Run: headless pygame with SDL's dummy video driver; simulated clock (each Clock.tick advances the game by its frame time, no real sleeping); random seed 0; keys injected as events and as key.get_pressed() state; no mouse input.
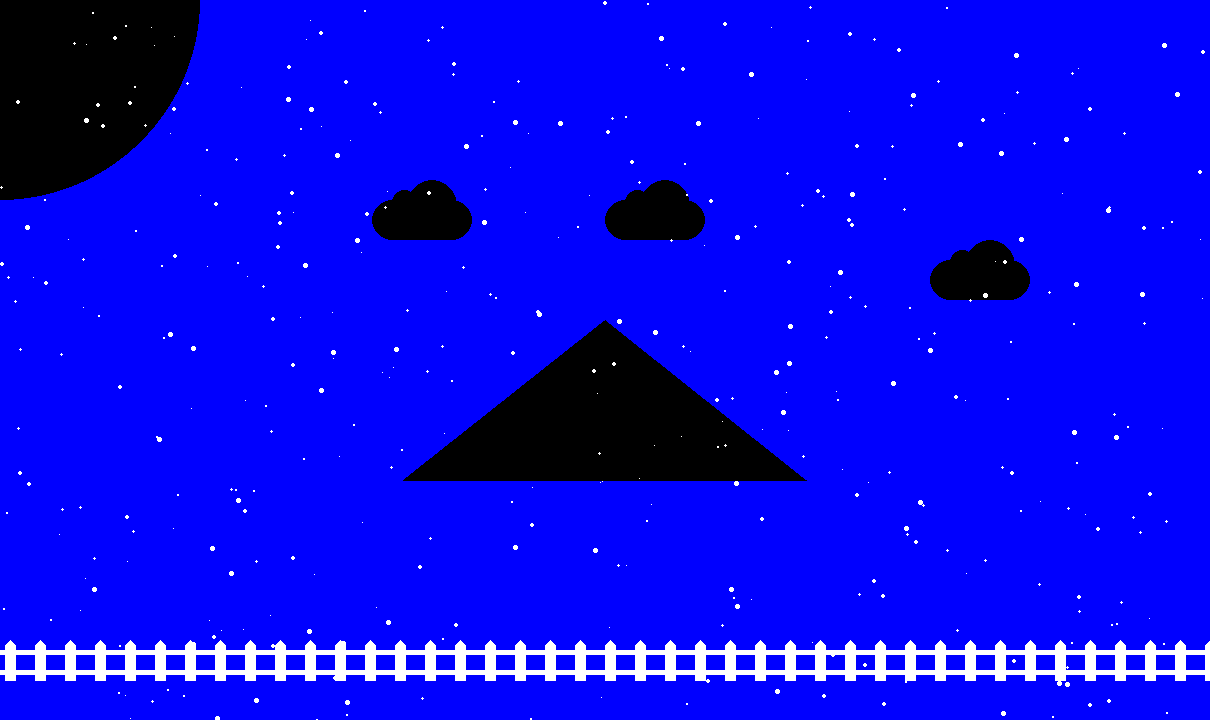
Frame 1 of 4 · flips 1–60 · no input
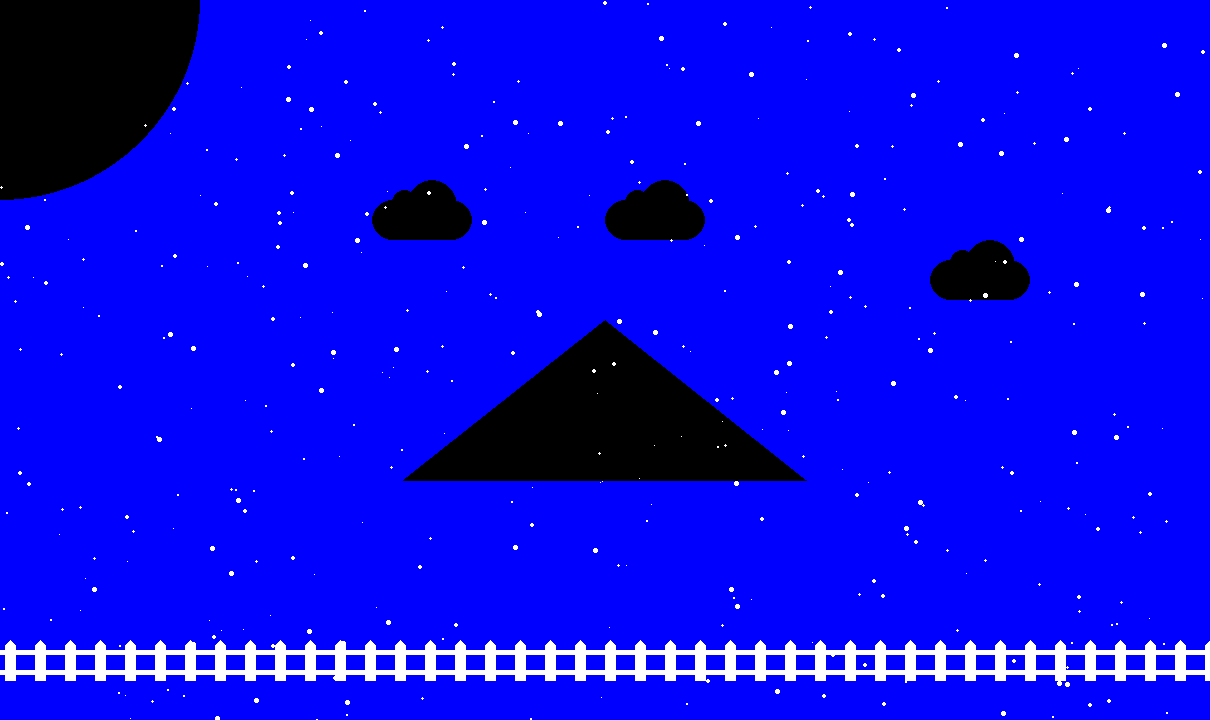
Frame 2 of 4 · flips 61–180 · tapped SPACE, RETURN · held RIGHT (→), D
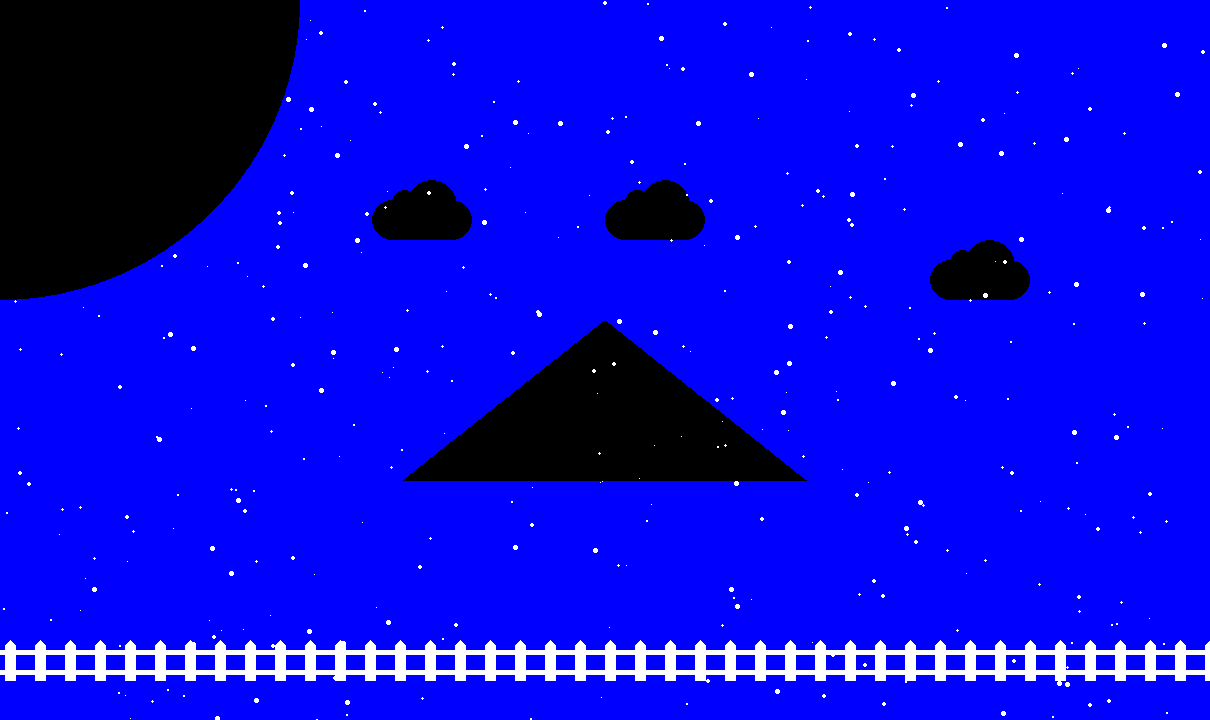
Frame 3 of 4 · flips 181–300 · held DOWN (↓), S
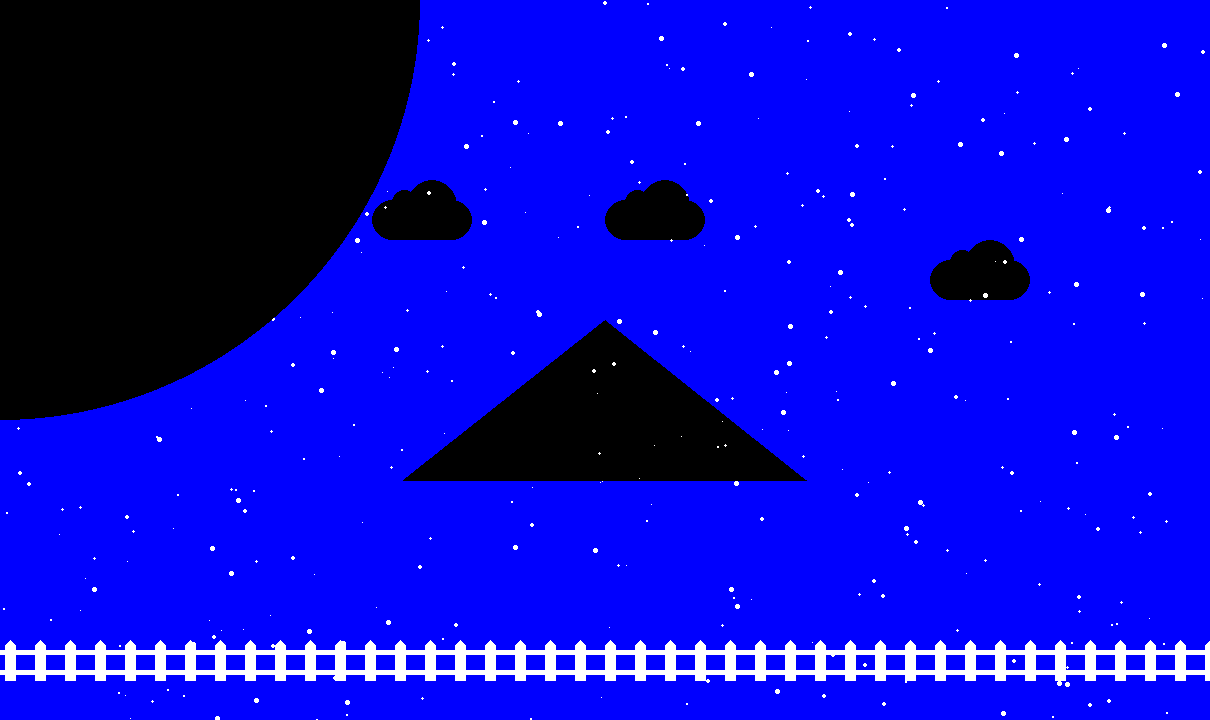
Frame 4 of 4 · flips 301–420 · held LEFT (←), A, UP (↑), W

The pygame program that drew these frames:

# Imports
import pygame
import math
import time
import random

x = 1210
y = 720
r = 1 

# Initialize game engine
pygame.init()

#make objects
'''stars'''
num_stars = 400
stars = []
for i in range(num_stars):
    x2 = random.randrange(0,x)
    y2 = random.randrange(0,y)
    d = random.randrange(1,6)
    s = [x2,y2,d,d]
    stars.append(s)

#Random_usesfull_vars
def rect(screen,color,X1,Y1,X2,Y2):
    pygame.draw.rect(screen, color, [X1, Y1, X2, Y2])

def draw_stars():
    for s in stars:
        pygame.draw.ellipse(screen, WHITE,s)
def draw_cloud(x1, y1):
    pygame.draw.ellipse(screen, BLACK, [x1, y1 + 20, 40 , 40])
    pygame.draw.ellipse(screen, BLACK, [x1 + 60, y1 + 20, 40 , 40])
    pygame.draw.ellipse(screen, BLACK, [x1+ 20, y1 + 10, 25, 25])
    pygame.draw.ellipse(screen, BLACK, [x1+ 35, y1, 50, 50])
    pygame.draw.rect(screen, BLACK, [x1 + 20, y1 + 20, 60, 40])

def draw_fence(x1,y1):
    y = y1- 80
    x = 0 

    for x in range(5,x1,30):
        pygame.draw.polygon(screen, WHITE, [[x + 5,y],[x + 10,y + 5],[x + 10, y + 40],[x, y + 40], [x,y + 5]])
    
    pygame.draw.rect(screen,WHITE, [0,y+10,x1,5])
    pygame.draw.rect(screen,WHITE, [0,y+30,x1,5])

def draw_house():
    rect(screen, BROWN, 0+x*(1/3), y-40, 0+x*(1/3), -200)
    pygame.draw.polygon(screen, BLACK, [[0+x*(1/3), y-240], [x/2,y-400],[x*(2/3), y-240]])
    rect(screen, BLACK, 0+x*(3/6)-(0+x*(1/34)),y-40, 0+x*(1/17), -100)

def draw_grass():
    rect(screen, GREEN, 0, y, x, -40)

def draw_black_hole(z):
    pygame.draw.circle(screen, BLACK, [0,0], z)
    z+=1
# Window

SIZE = (x, y)
TITLE = "My Awesome Picture"
screen = pygame.display.set_mode(SIZE)
pygame.display.set_caption(TITLE)


# Timer
clock = pygame.time.Clock()
refresh_rate = 60


# Colors
RED = (255, 0, 0)
GREEN = (0, 255, 0)
BLUE = (0, 0, 255)
WHITE = (255, 255, 255)
BLACK = (0, 0, 0)
ORANGE = (255, 125 , 0)
SKY_BLUE = (135, 206, 235)    
BROWN = (139,69,19)
YELLOW =(255,255,0)
GRAY = (211,211,211)
BLACK = (0,0,0)

# Game loop
done = False

while not done:
    # Event processing (React to key presses, mouse clicks, etc.)
    ''' for now, we'll just check to see if the X is clicked '''
    for event in pygame.event.get():
        if event.type == pygame.QUIT:
            done = True


    # Game logic (Check for collisions, update points, etc.)
    ''' leave this section alone for now ''' 

    # Drawing code (Describe the picture. It isn't actually drawn yet.)
    screen.fill(BLUE)
    draw_fence(1210,720)
    draw_grass()
    draw_house()
    pygame.draw.circle(screen, BLACK, [0,0], 200)
    draw_cloud(x/2, y/4)
    draw_cloud(x-x*(3/13), y/3)
    draw_cloud(x*(4/13), y/4)
    draw_stars()
    draw_black_hole(r)
    r+=1
    
    
    # Update screen (Actually draw the picture in the window.)
    pygame.display.flip()



    # Limit refresh rate of game loop 
    clock.tick(refresh_rate)



# Close window and quit
pygame.quit()
